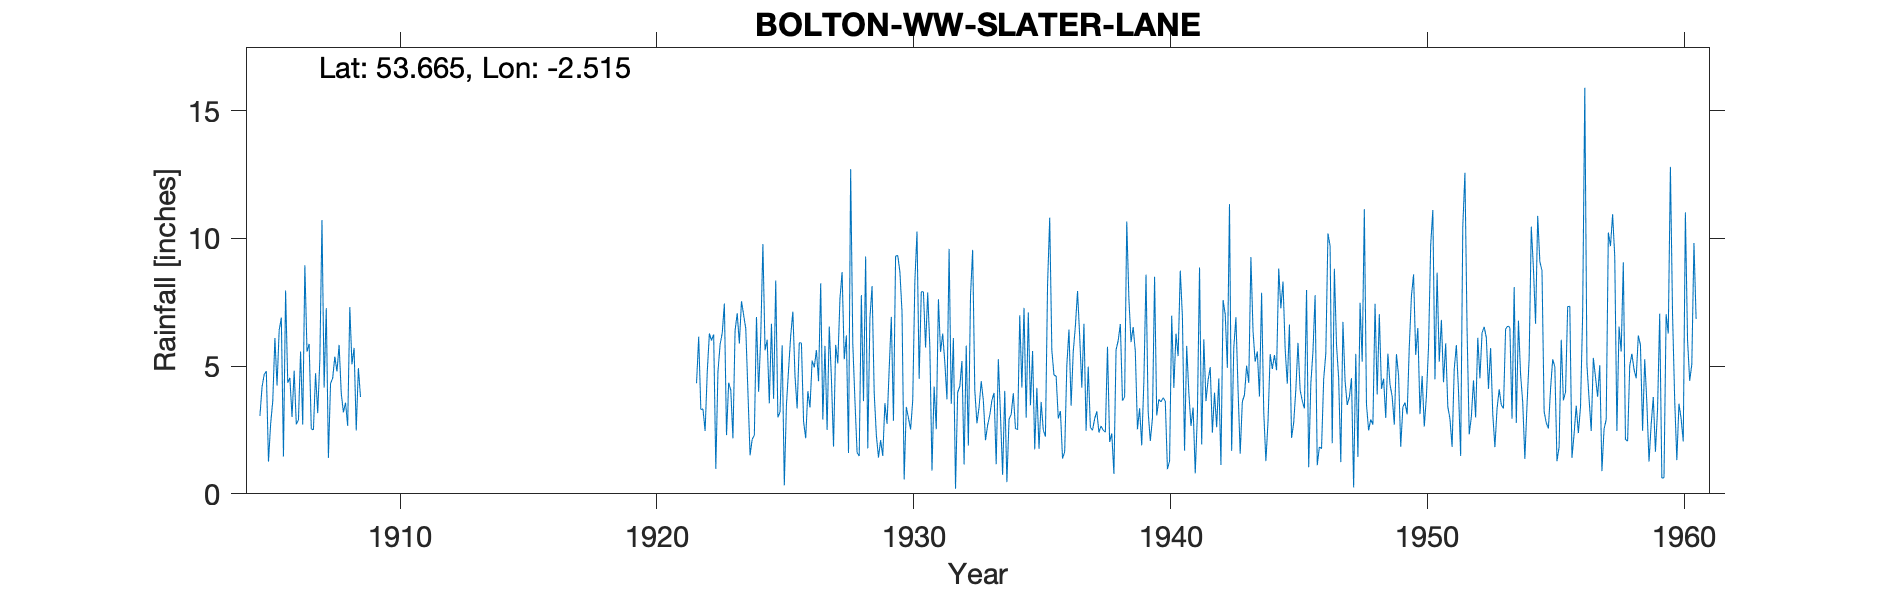

The file beside this chart, header and first rows:
BOLTON BELMONT SLATER LANE, , , , , , , , , , , , , , , , , , , , , , , 
Grid ref, SD661189, Long, -2.515, Lat, 53.67, Elevation, 981, ft, , , , , , , , , , , , , , , 
Station no, 2888, , , , , , , , , , , , , , , , , , , , , , 
, 1900, 1901, 1902, 1903, 1904, 1905, 1906, 1907, 1908, 1909, 1910, 1911, 1912, 1913, 1914, 1915, 1916, 1917, 1918, 1919, 1920, 1921, 1922
January, , , , , , 3.05, 7.96, 2.54, 4.79, , , , , , , , , , , , , , 4.33
February, , , , , , 4.19, 4.35, 2.51, 5.83, , , , , , , , , , , , , , 6.15
March, , , , , , 4.67, 4.54, 4.72, 3.94, , , , , , , , , , , , , , 3.3
April, , , , , , 4.8, 3.01, 3.16, 3.19, , , , , , , , , , , , , , 3.32
May, , , , , , 1.26, 4.82, 5.25, 3.57, , , , , , , , , , , , , , 2.46
June, , , , , , 2.73, 2.72, 10.72, 2.66, , , , , , , , , , , , , , 4.77
July, , , , , , 3.63, 2.89, 4.16, 7.31, , , , , , , , , , , , , , 6.28
August, , , , , , 6.1, 5.57, 7.27, 5.07, , , , , , , , , , , , , , 6
September, , , , , , 4.24, 2.71, 1.41, 5.71, , , , , , , , , , , , , , 6.24
October, , , , , , 6.41, 8.95, 4.32, 2.48, , , , , , , , , , , , , , 0.98
November, , , , , , 6.9, 5.57, 4.53, 4.92, , , , , , , , , , , , , , 4.78
December, , , , , , 1.46, 5.87, 5.37, 3.79, , , , , , , , , , , , , , 5.85
Total, , , , , 48.42, 49.44, 58.96, 55.96, 53.26, , , , , , , , , , , , , 49.38, 54.46
1931 Nov mistransc, , , , , , , , , , , , , , , , , , , , , , , 
